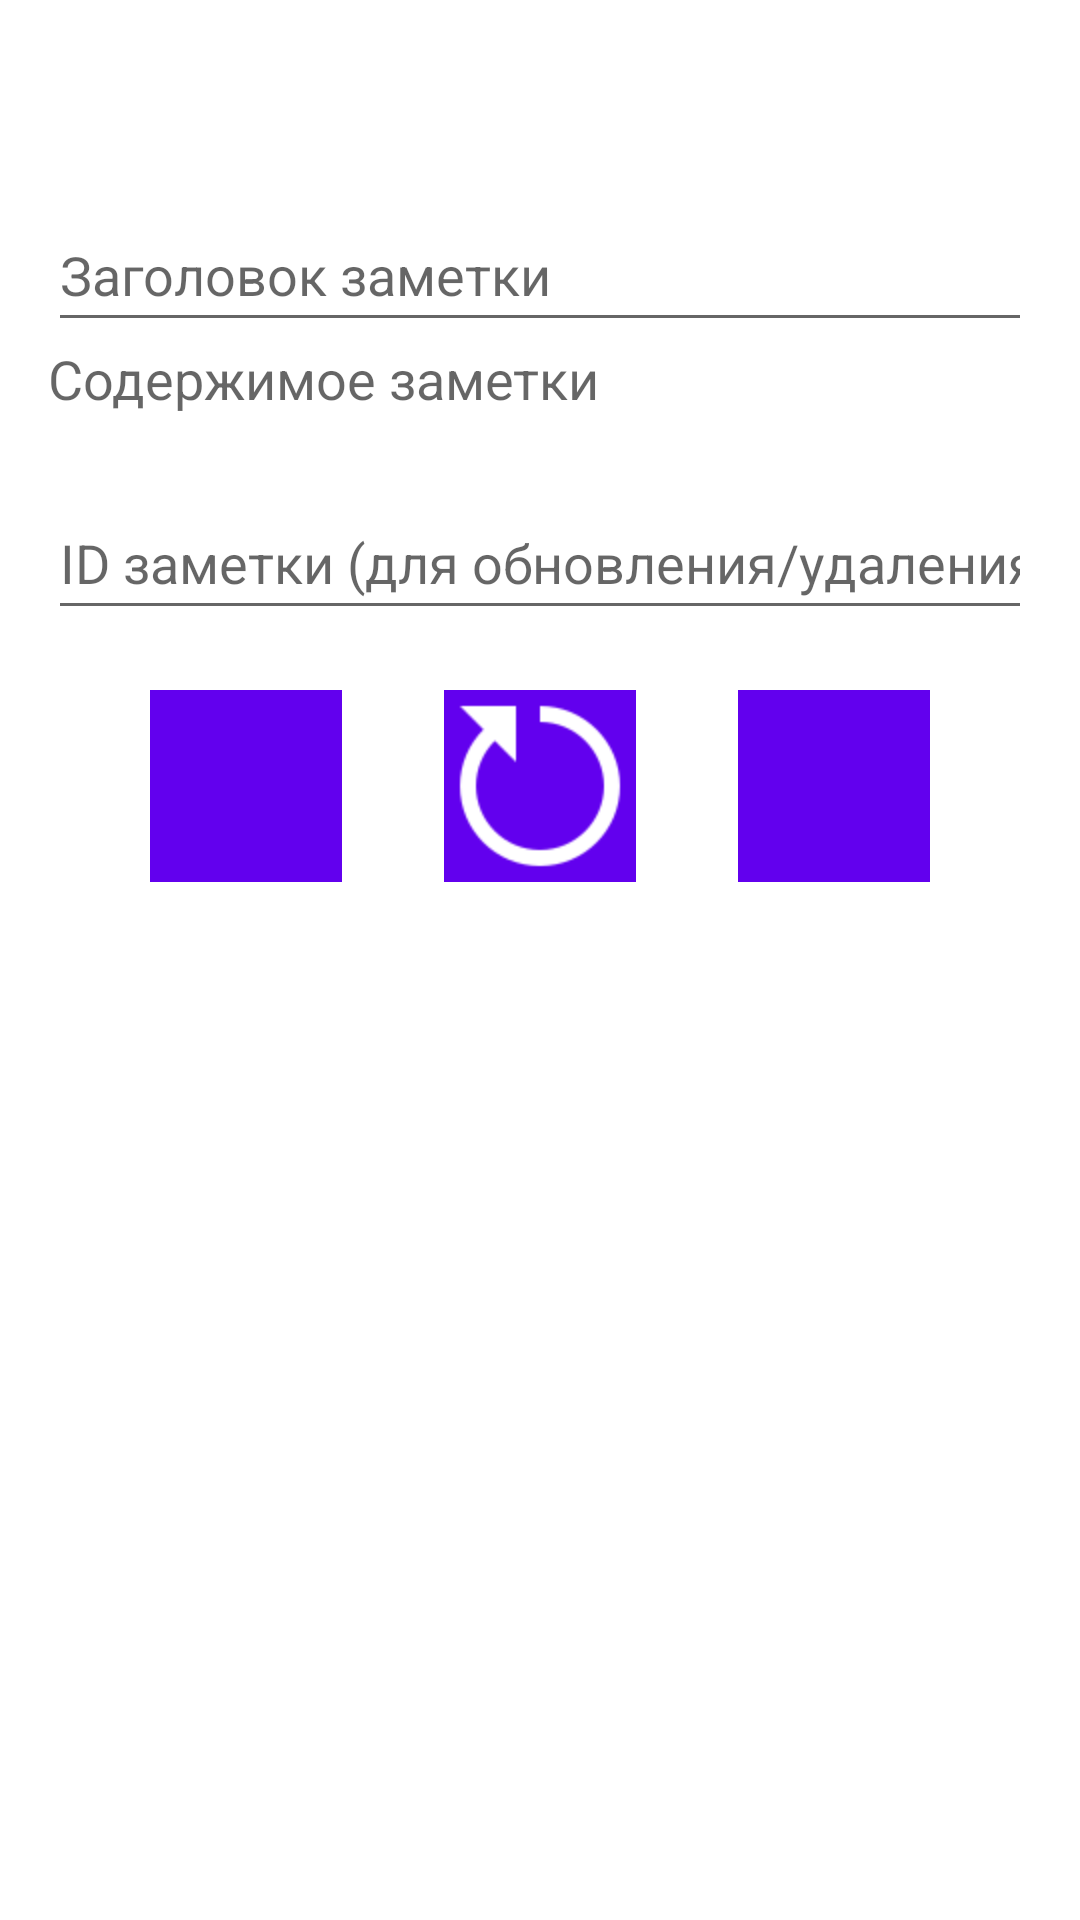

This screen was rendered from an Android layout file. Write that file and the resources it references.
<!-- AndroidManifest.xml: application theme Theme.NoteTakerJAVA -->
<!-- res/layout/fragment_add_note.xml -->
<?xml version="1.0" encoding="utf-8"?>
<androidx.constraintlayout.widget.ConstraintLayout xmlns:android="http://schemas.android.com/apk/res/android"
    xmlns:app="http://schemas.android.com/apk/res-auto"
    xmlns:tools="http://schemas.android.com/tools"
    android:layout_width="match_parent"
    android:layout_height="match_parent"
    tools:context=".ui.add_note.AddNoteFragment">



    <LinearLayout
        android:layout_width="match_parent"
        android:layout_height="match_parent"
        android:orientation="vertical"
        android:padding="16dp"
        tools:context=".MainActivity"
        android:layout_marginTop="50dp">

        <EditText
            android:id="@+id/editTextNoteTitle"
            android:layout_width="match_parent"
            android:layout_height="wrap_content"
            android:hint="Заголовок заметки"
            android:inputType="textCapSentences"
            android:minHeight="48dp" />

        <EditText
            android:id="@+id/editTextNoteContent"
            android:layout_width="match_parent"
            android:layout_height="wrap_content"
            android:hint="Содержимое заметки"
            android:inputType="textMultiLine"
            android:minLines="1"
            android:maxLines="999"
            android:gravity="top"
            android:minHeight="48dp"
            android:background="@null"
            />

        <EditText
            android:id="@+id/editTextNoteId"
            android:layout_width="match_parent"
            android:layout_height="wrap_content"
            android:hint="ID заметки (для обновления/удаления)"
            android:inputType="number"
            android:minHeight="48dp" />

        <androidx.constraintlayout.widget.ConstraintLayout
            android:layout_width="match_parent"
            android:layout_height="match_parent"
            android:layout_marginTop="20dp"

            >

            <ImageButton
                android:id="@+id/buttonAddNote"
                android:layout_width="64dp"
                android:layout_height="64dp"
                android:scaleType="centerCrop"
                android:background="@color/design_default_color_primary"
                android:src="@drawable/add"
                app:layout_constraintEnd_toStartOf="@+id/buttonUpdateNote"
                app:layout_constraintHorizontal_chainStyle="spread"
                app:layout_constraintStart_toStartOf="parent"
                app:layout_constraintTop_toTopOf="parent"
                app:tint="@color/white" />

            <ImageButton
                android:id="@+id/buttonUpdateNote"
                android:layout_width="64dp"
                android:layout_height="64dp"
                android:scaleType="centerCrop"

                android:background="@color/design_default_color_primary"

                android:src="@drawable/update"
                app:layout_constraintEnd_toStartOf="@+id/buttonDeleteNote"
                app:layout_constraintStart_toEndOf="@+id/buttonAddNote"
                app:layout_constraintTop_toTopOf="parent"
                app:tint="@color/white" />

            <ImageButton
                android:id="@+id/buttonDeleteNote"
                android:layout_width="64dp"
                android:layout_height="64dp"
                android:scaleType="centerCrop"
                android:background="@color/design_default_color_primary"
                android:src="@drawable/delete"
                app:layout_constraintStart_toEndOf="@+id/buttonUpdateNote"
                app:layout_constraintEnd_toEndOf="parent"
                app:layout_constraintTop_toTopOf="parent"
                android:text="Удалить по ID"
                app:tint="@color/white" />

        </androidx.constraintlayout.widget.ConstraintLayout>
    </LinearLayout>
</androidx.constraintlayout.widget.ConstraintLayout>
<!-- resources referenced by this layout -->
<resources>
  <!-- drawable update: png bitmap (drawable, 1550 bytes) -->
  <style name="Theme.NoteTakerJAVA" parent="Theme.MaterialComponents.DayNight.DarkActionBar">
          
          <item name="colorPrimary">@color/purple_500</item>
          <item name="colorPrimaryVariant">@color/purple_700</item>
          <item name="colorOnPrimary">@color/white</item>
          
          <item name="colorSecondary">@color/teal_200</item>
          <item name="colorSecondaryVariant">@color/teal_700</item>
          <item name="colorOnSecondary">@color/black</item>
          
          <item name="android:statusBarColor">?attr/colorPrimaryVariant</item>
          
      </style>
  <!-- not gathered from this repository: default colours our renderer supplied (Android Studio template values) -->
  <color name="purple_500">#FF6200EE</color>
  <color name="purple_700">#FF3700B3</color>
  <color name="teal_200">#FF03DAC5</color>
  <color name="teal_700">#FF018786</color>
  <color name="black">#FF000000</color>
  <color name="white">#FFFFFFFF</color>
</resources>
